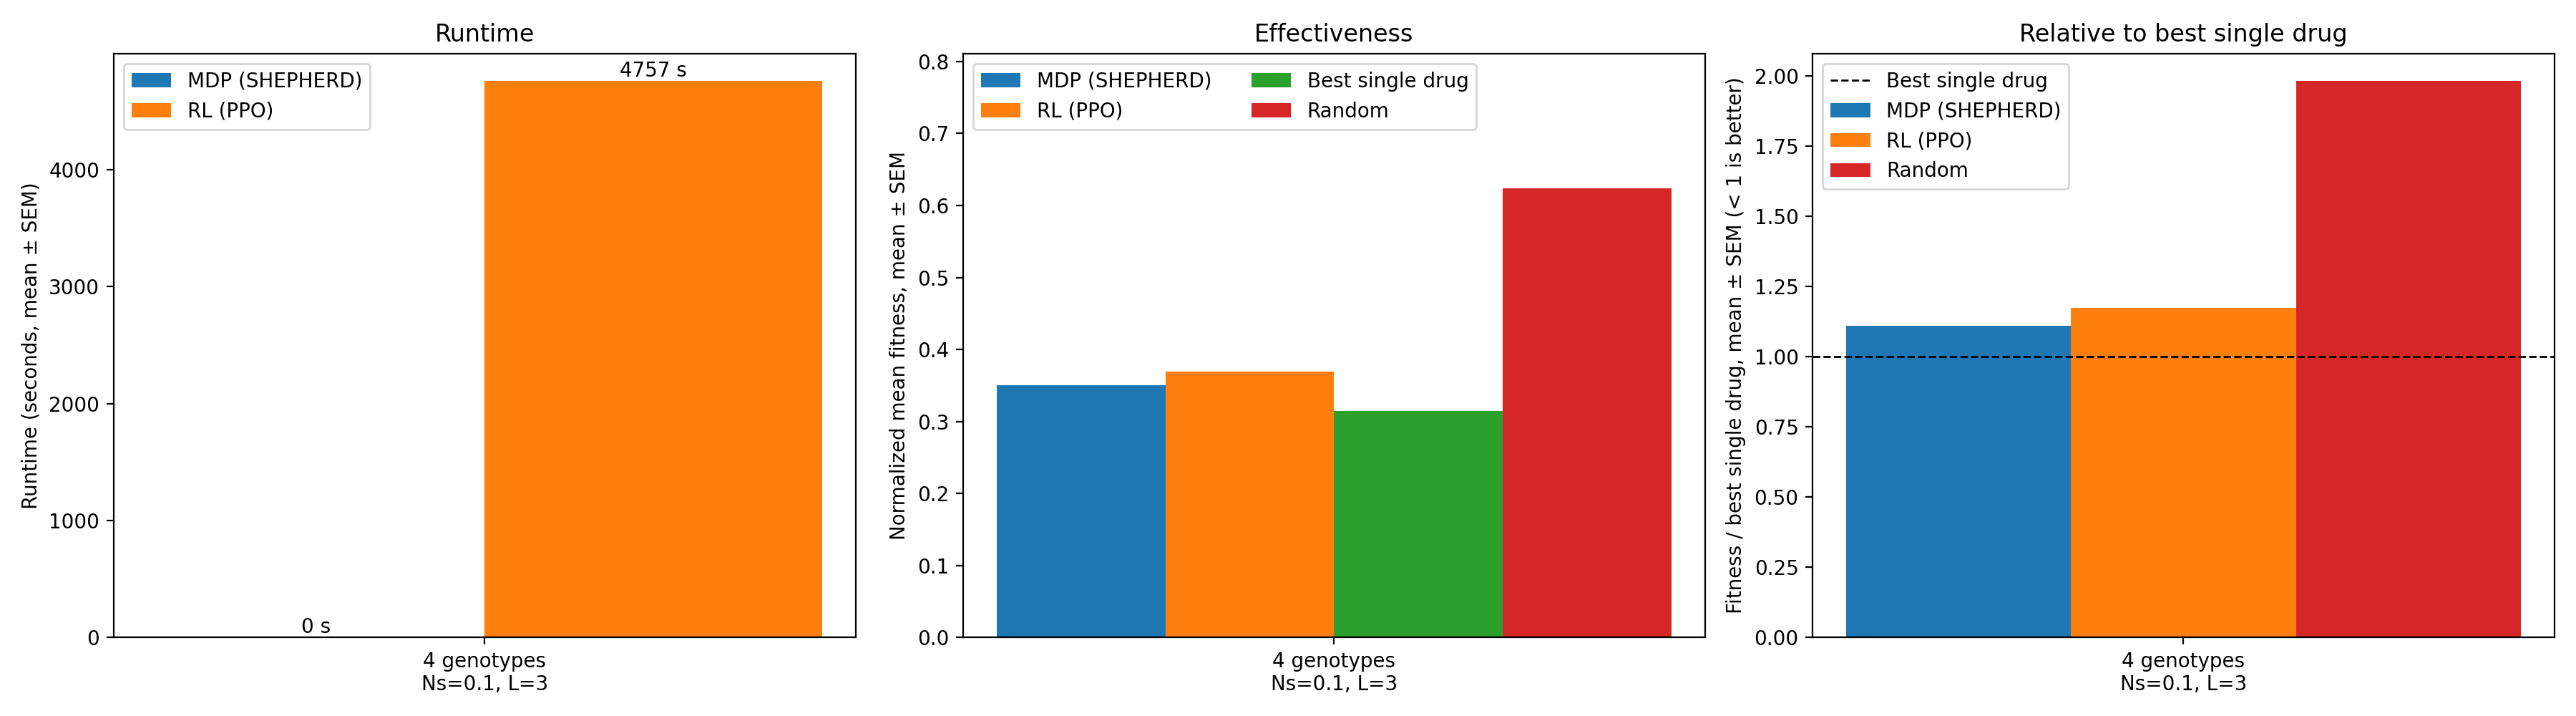

The data file committed next to this chart (first rows):
dataset, N, Ns, sigma, seed, genotypes, drugs, L, epochs, mdp_s, rl_s, fit_mdp, fit_rl, fit_best_single, fit_random
rmf, 2, 0.1, 1.0, 0, 4, 4, 3, 300, 0.1624, 4757, 0.3499, 0.3697, 0.3148, 0.624
